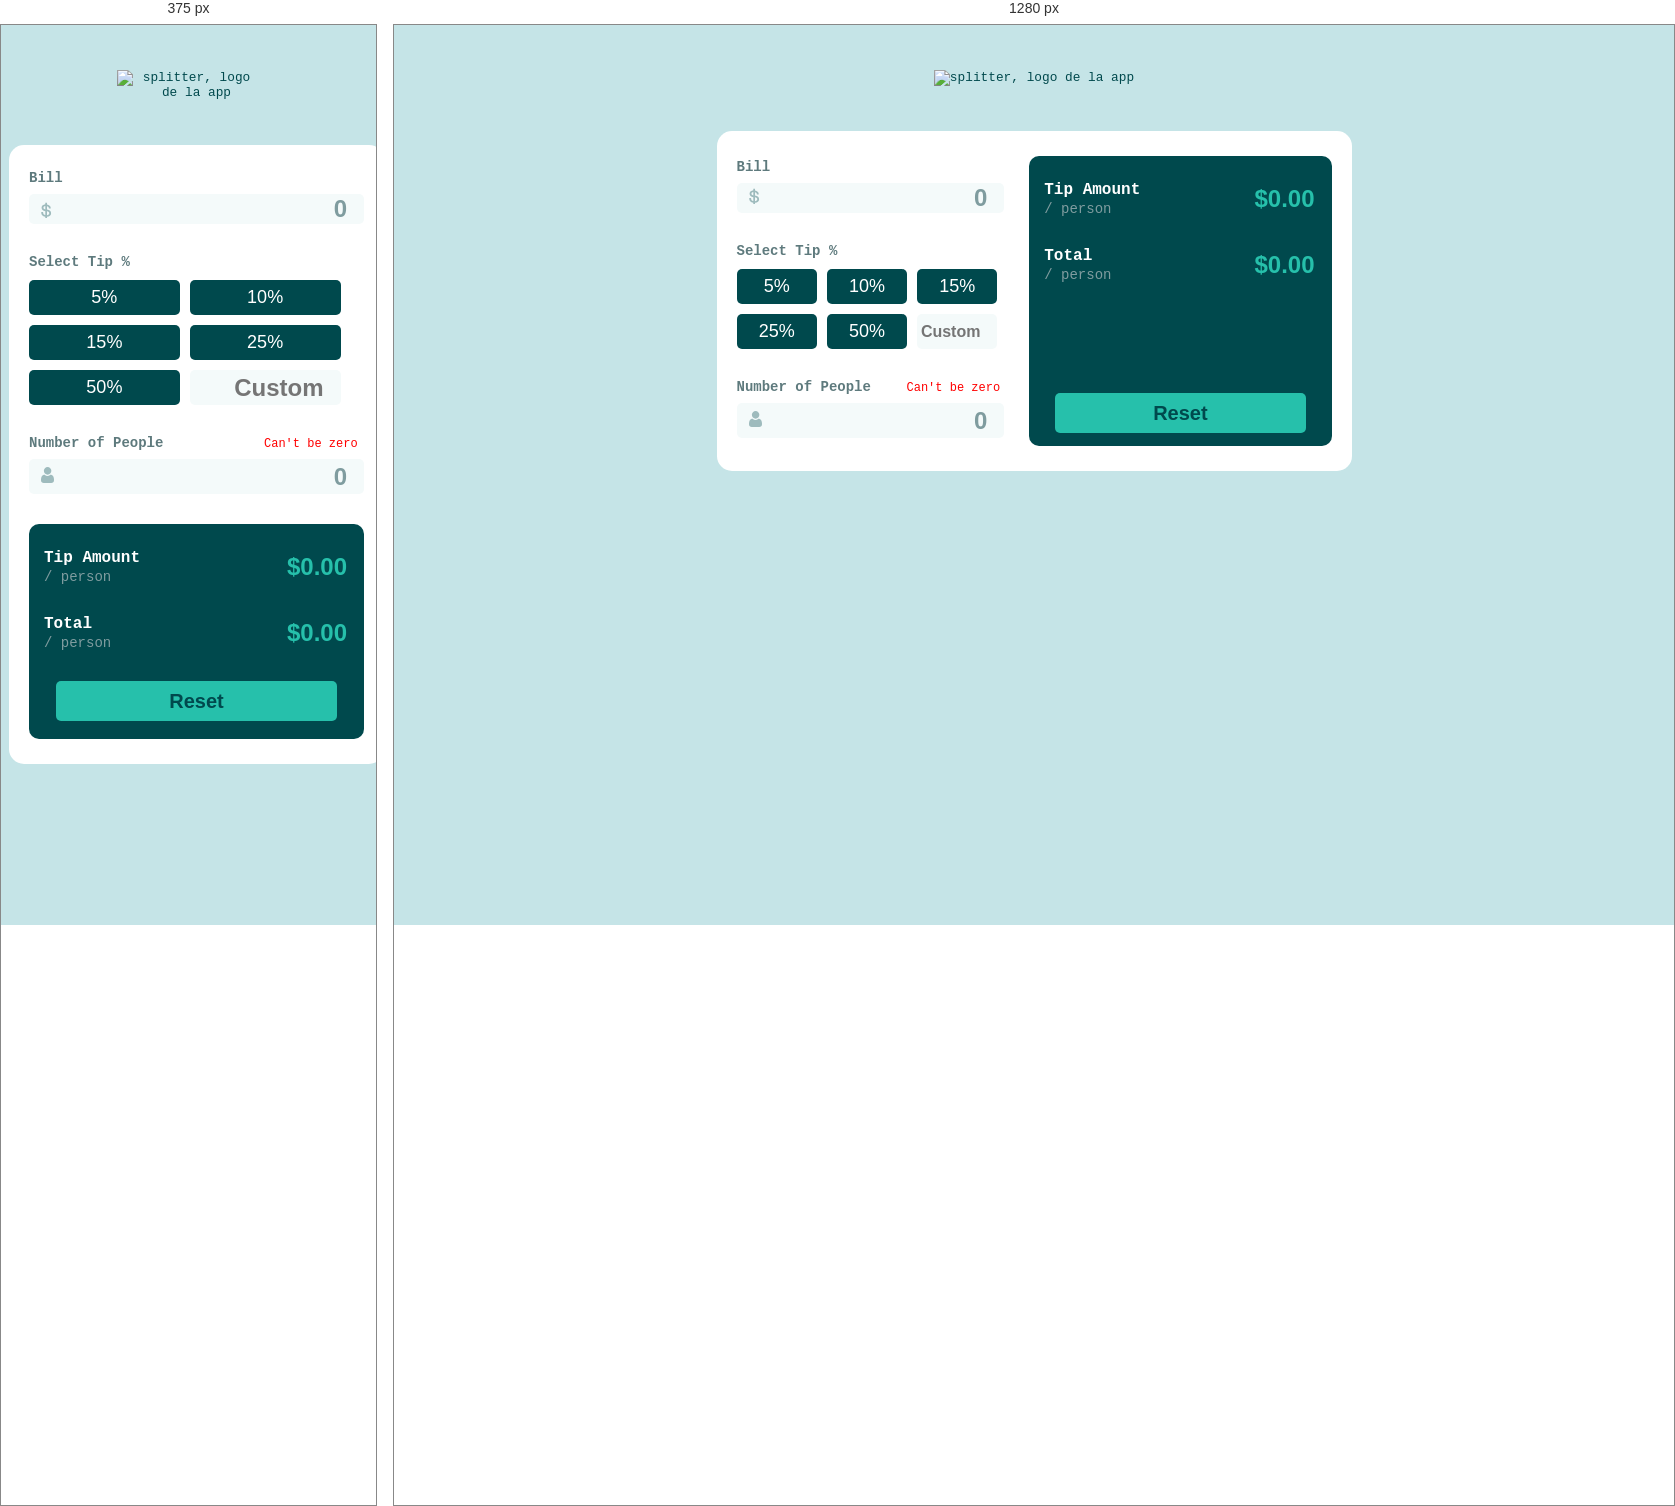
Rendered at 375 px and 1280 px, left to right.

<!-- file: index.html -->
<!DOCTYPE html>
<html lang="en">
<head>
    <meta charset="UTF-8">
    <meta http-equiv="X-UA-Compatible" content="IE=edge">
    <meta name="viewport" content="width=device-width, initial-scale=1.0">
    <link rel="shortcut icon" href="assets/favicon/favicon-32x32.png" type="image/x-icon">
    <link rel="preconnect" href="https://fonts.googleapis.com">
    <link rel="preconnect" href="https://fonts.gstatic.com" crossorigin>
    <link href="https://fonts.googleapis.com/css2?family=Space+Mono:wght@400;700&display=swap" rel="stylesheet">
    <link rel="stylesheet" href="css/normalize.css">
    <link rel="stylesheet" href="css/style-dist.css">
    <title>Tip calculator app</title>
</head>
<body>
    <header class="header">
        <img src="assets/images/logo.svg" alt="splitter, logo de la app"></img>
    </header>
    <main class="main">
        <section class="bill">
            <h2 class="bill__title">Bill</h2>
            <input type="number" id="bill" class="bill__input inputs" placeholder="0">
            <svg xmlns="http://www.w3.org/2000/svg" width="11" height="16" class="svg-bill">
                <path fill="#9EBBBD" d="M6.016 16.328v-1.464c1.232-.08 2.22-.444 2.964-1.092.744-.648 1.116-1.508 1.116-2.58v-.144c0-.992-.348-1.772-1.044-2.34-.696-.568-1.708-.932-3.036-1.092V4.184c.56.144 1.012.4 1.356.768.344.368.516.816.516 1.344v.288h1.824v-.432c0-.448-.088-.876-.264-1.284a3.783 3.783 0 00-.744-1.116A4.251 4.251 0 007.54 2.9a5.324 5.324 0 00-1.524-.492V.872H4.288V2.36a5.532 5.532 0 00-1.416.324c-.448.168-.84.392-1.176.672-.336.28-.604.616-.804 1.008-.2.392-.3.844-.3 1.356v.144c0 .96.316 1.708.948 2.244.632.536 1.548.884 2.748 1.044v3.912c-.704-.16-1.248-.472-1.632-.936-.384-.464-.576-1.08-.576-1.848v-.288H.256v.576c0 .464.08.924.24 1.38.16.456.404.88.732 1.272.328.392.744.728 1.248 1.008s1.108.476 1.812.588v1.512h1.728zM4.288 7.424c-.688-.128-1.164-.332-1.428-.612-.264-.28-.396-.644-.396-1.092 0-.464.176-.832.528-1.104.352-.272.784-.448 1.296-.528v3.336zm1.728 5.712V9.344c.768.128 1.328.328 1.68.6.352.272.528.688.528 1.248 0 .544-.196.984-.588 1.32-.392.336-.932.544-1.62.624z"/>
            </svg>
        </section>
        <section class="tip margin-t">
            <h2 class="tip-selection">Select Tip %</h2>
            <button id="5" class="button cinco" value="5">5%</button>
            <button id="10" class="button diez" value="10">10%</button>
            <button id="15" class="button quince" value="15">15%</button>
            <button id="25" class="button veinticinco" value="25">25%</button>
            <button id="50" class="button cincuenta" value="50">50%</button>
            <input type="number" id="custom" class="custom inputs" placeholder="Custom">
        </section>
        <section class="people margin-t">
            <h2 class="number-people">Number of People</h2>
            <p id="zero" class="zero">Can't be zero</p>
            <input id="number-persons" type="number" class="people__input inputs" placeholder="0">
            <svg xmlns="http://www.w3.org/2000/svg" width="13" height="16" class="svg-people">
                <path id="path" fill="#9EBBBD" d="M9.573 7.729c.406 0 .784.07 1.126.209.342.14.639.33.881.569.232.227.438.503.614.82a5.1 5.1 0 01.407.949c.097.312.178.654.242 1.016.062.359.105.699.126 1.011.02.307.031.624.031.945 0 .836-.259 1.512-.768 2.01-.504.492-1.17.742-1.98.742H2.748c-.81 0-1.477-.25-1.98-.742C.259 14.76 0 14.084 0 13.248c0-.322.01-.64.032-.945.02-.312.063-.652.126-1.01.063-.363.144-.705.242-1.017.1-.323.238-.643.407-.948.176-.318.382-.594.613-.821.243-.238.54-.43.882-.57.342-.138.72-.208 1.125-.208.16 0 .313.067.61.265.183.123.397.264.636.421.204.134.48.259.822.372.333.11.671.167 1.005.167a3.19 3.19 0 001.006-.167c.341-.113.618-.238.822-.372l.636-.42c.296-.2.45-.266.61-.266zM6.598 0C7.63 0 8.522.38 9.252 1.129s1.1 1.666 1.1 2.724c0 1.06-.37 1.976-1.1 2.725-.73.75-1.623 1.13-2.654 1.13-1.03 0-1.924-.38-2.653-1.13-.73-.749-1.1-1.666-1.1-2.725 0-1.058.37-1.975 1.1-2.724C4.675.379 5.567 0 6.598 0z"/>
            </svg>
        </section>
        <div class="total margin-t">
            <form class="form">
                <p class="tip-amount">Tip Amount</p>
                <p class=person-one> / person</p>
                <p class="total-person">Total</p>
                <p class="person-two"> / person</p>
                <input id="tip" class="tip-input" placeholder="$0.00" readonly>
                <input id="total" class="total-input" placeholder="$0.00" readonly>
                <input id="reset" type="reset" class="reset inputs"></input>
            </form>
        </section>
    </main>
    <script src="js/js.js"></script>
</body>
</html>

/* @media block from style-dist.css */
@media (min-width:1024px){.main{display:-ms-grid;display:grid;-ms-grid-columns:45% 25px auto;grid-template-columns:45% auto;-ms-grid-rows:(auto)[3];grid-template-rows:repeat(3,auto);grid-column-gap:25px;width:635px;margin-left:auto;margin-right:auto;padding:20}.main>:first-child{-ms-grid-row:1;-ms-grid-column:1}.main>:nth-child(2){-ms-grid-row:1;-ms-grid-column:3}.main>:nth-child(3){-ms-grid-row:2;-ms-grid-column:1}.main>:nth-child(4){-ms-grid-row:2;-ms-grid-column:3}.main>:nth-child(5){-ms-grid-row:3;-ms-grid-column:1}.main>:nth-child(6){-ms-grid-row:3;-ms-grid-column:3}.bill{padding-top:3px}.tip{-ms-grid-columns:30% 10px 30% 10px 30%;grid-template-columns:repeat(3,30%);-ms-grid-rows:auto 10px auto 10px auto;grid-template-rows:repeat(3,auto)}.tip>:first-child{-ms-grid-row:1;-ms-grid-column:1}.tip>:nth-child(2){-ms-grid-row:1;-ms-grid-column:3}.tip>:nth-child(3){-ms-grid-row:1;-ms-grid-column:5}.tip>:nth-child(4){-ms-grid-row:3;-ms-grid-column:1}.tip>:nth-child(5){-ms-grid-row:3;-ms-grid-column:3}.tip>:nth-child(6){-ms-grid-row:3;-ms-grid-column:5}.tip>:nth-child(7){-ms-grid-row:5;-ms-grid-column:1}.tip>:nth-child(8){-ms-grid-row:5;-ms-grid-column:3}.tip>:nth-child(9){-ms-grid-row:5;-ms-grid-column:5}.tip-selection{-ms-grid-column:1;-ms-grid-column-span:2;grid-column:1/3}.cinco,.veinticinco{-ms-grid-column:1;-ms-grid-column-span:1;grid-column:1/2}.cincuenta,.diez{-ms-grid-column:2;-ms-grid-column-span:1;grid-column:2/3}.custom,.quince{-ms-grid-column:3;-ms-grid-column-span:1;grid-column:3/4}.cinco,.diez,.quince{-ms-grid-row:2;-ms-grid-row-span:1;grid-row:2/3}.cincuenta,.custom,.veinticinco{-ms-grid-row:3;-ms-grid-row-span:1;grid-row:3/4}.custom{font-size:16px}.people{padding-bottom:8px}.zero{left:170px}.total{-ms-grid-column:2;-ms-grid-column-span:1;grid-column:2/3;-ms-grid-row:1;-ms-grid-row-span:4;grid-row:1/5;margin-top:0;-ms-grid-column-align:center;justify-self:center}.reset{position:relative;top:80px}}